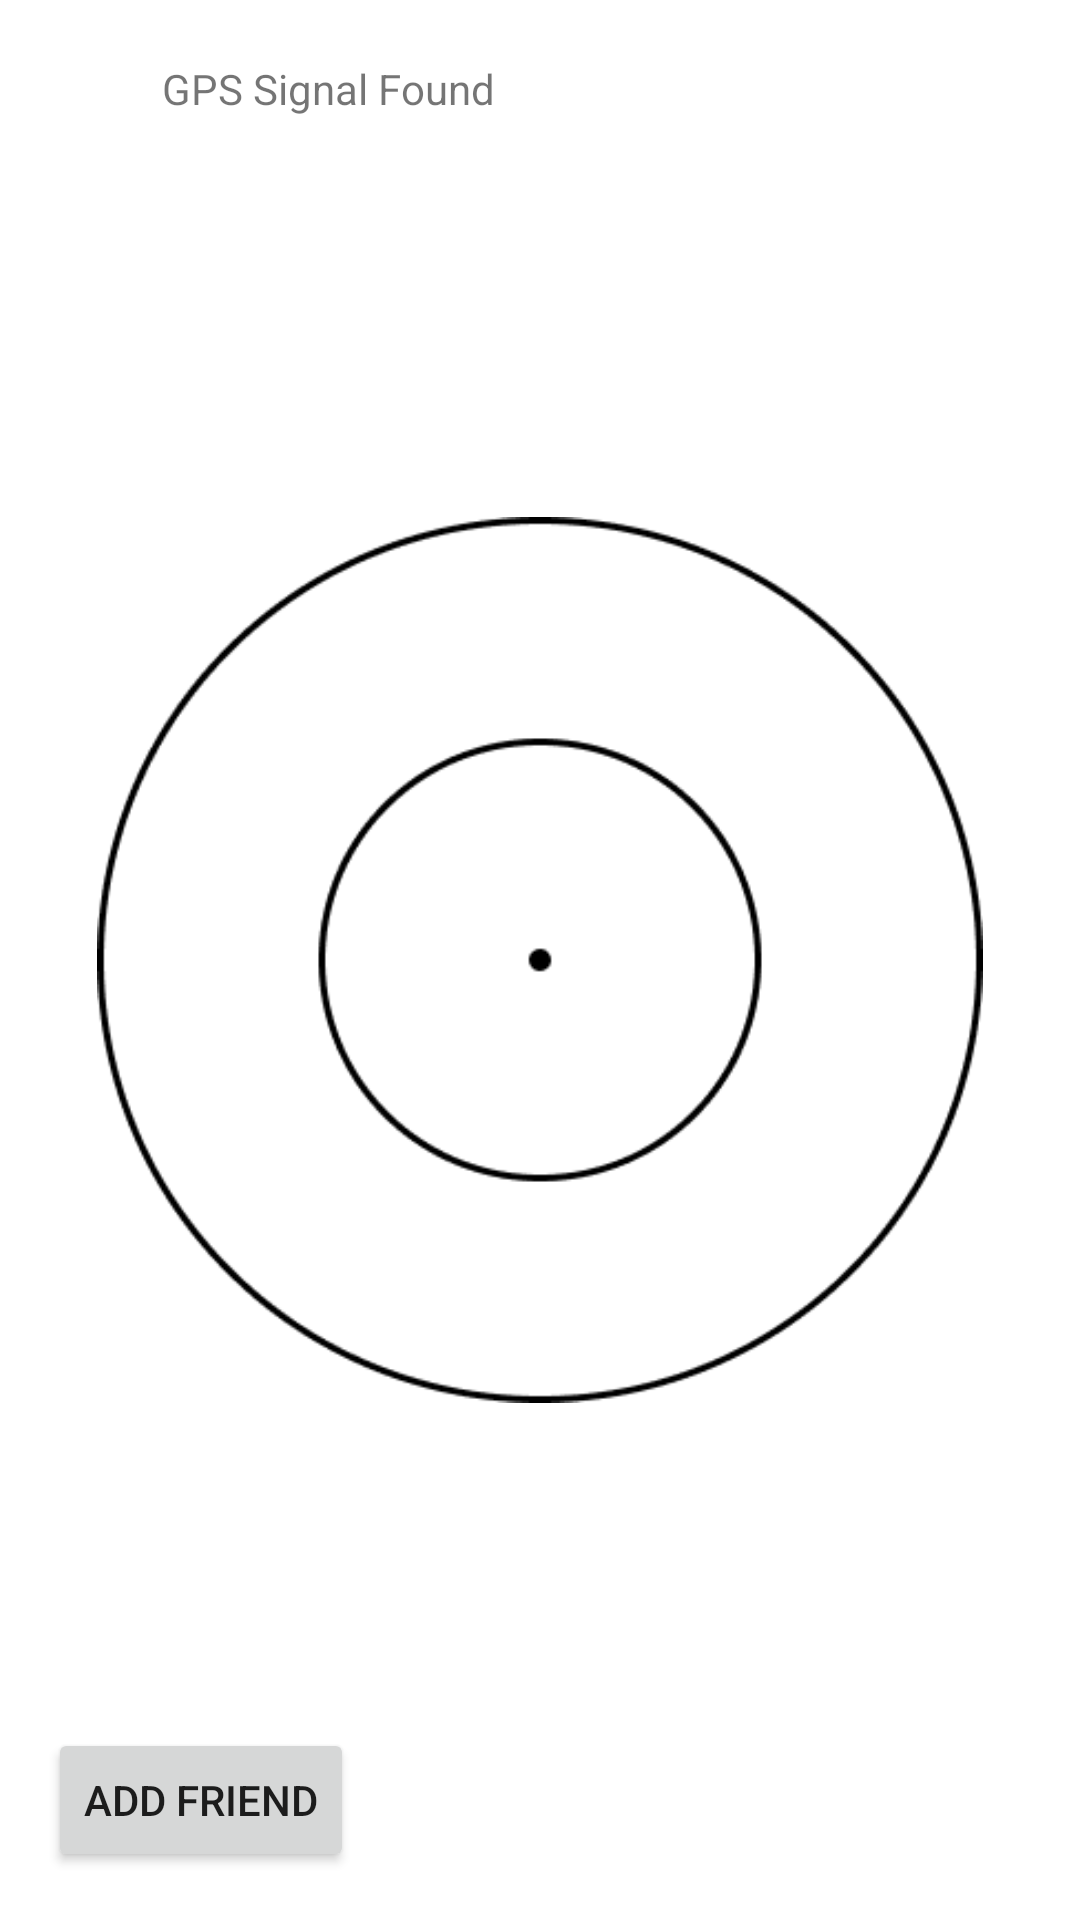

Here is an Android app screen rendered from its layout file. Give the layout XML and the strings, colors and styles it references.
<!-- AndroidManifest.xml: application theme Theme.Cse110team2 -->
<!-- res/layout/activity_main.xml -->
<?xml version="1.0" encoding="utf-8"?>
<androidx.constraintlayout.widget.ConstraintLayout xmlns:android="http://schemas.android.com/apk/res/android"
    xmlns:app="http://schemas.android.com/apk/res-auto"
    xmlns:tools="http://schemas.android.com/tools"
    android:layout_width="match_parent"
    android:layout_height="match_parent"
    tools:context=".MainActivity">
    

    <Button
        android:id="@+id/add_friend_btn"
        android:layout_width="wrap_content"
        android:layout_height="wrap_content"
        android:layout_margin="16dp"
        android:onClick="onAddFriendClicked"
        android:text="Add Friend"
        app:layout_constraintBottom_toBottomOf="parent"
        app:layout_constraintStart_toStartOf="parent" />

    
    
    
    
    
    
    

    <androidx.constraintlayout.widget.ConstraintLayout
        android:id="@+id/compasslayout"
        android:layout_width="0dp"
        android:layout_height="0dp"
        android:layout_margin="16dp"
        app:layout_constraintBottom_toBottomOf="parent"
        app:layout_constraintDimensionRatio="1"
        app:layout_constraintEnd_toEndOf="parent"
        app:layout_constraintStart_toStartOf="parent"
        app:layout_constraintTop_toTopOf="parent">


        <ImageView
            android:id="@+id/compassImage"
            android:layout_width="match_parent"
            android:layout_height="match_parent"
            android:scaleX="0.9"
            android:scaleY="0.9"
            app:layout_constraintBottom_toBottomOf="parent"
            app:layout_constraintDimensionRatio="1"
            app:layout_constraintEnd_toEndOf="parent"
            app:layout_constraintStart_toStartOf="parent"
            app:layout_constraintTop_toTopOf="parent"
            app:srcCompat="@drawable/zoom1" />


    </androidx.constraintlayout.widget.ConstraintLayout>


    <ImageView
        android:id="@+id/LocationIndicator"
        android:layout_width="20sp"
        android:layout_height="20sp"
        android:layout_centerHorizontal="true"
        android:layout_marginStart="30dp"
        android:layout_marginTop="20dp"
        android:src="@drawable/circle"
        app:layout_constraintStart_toStartOf="parent"
        app:layout_constraintTop_toTopOf="parent"
        app:tint="@android:color/holo_green_dark" />


    <TextView
        android:id="@+id/LocationText"
        android:layout_width="wrap_content"
        android:layout_height="wrap_content"
        android:layout_marginStart="4dp"
        android:layout_marginTop="20dp"
        android:text="GPS Signal Found"
        app:layout_constraintStart_toEndOf="@+id/LocationIndicator"
        app:layout_constraintTop_toTopOf="parent" />

    <Button
        android:id="@+id/zoomIn"
        android:layout_width="66dp"
        android:layout_height="51dp"
        android:layout_marginStart="326dp"
        android:layout_marginTop="621dp"
        android:layout_marginEnd="32dp"
        android:layout_marginBottom="64dp"
        android:text="+"
        android:onClick="zoomInClicked"
        app:layout_constraintBottom_toBottomOf="parent"
        app:layout_constraintEnd_toEndOf="parent"
        app:layout_constraintStart_toStartOf="parent"
        app:layout_constraintTop_toTopOf="parent" />

    <Button
        android:id="@+id/zoomOut"
        android:layout_width="67dp"
        android:layout_height="49dp"
        android:layout_marginStart="326dp"
        android:layout_marginTop="668dp"
        android:layout_marginEnd="32dp"
        android:layout_marginBottom="16dp"
        android:text="-"
        android:onClick="zoomOutClicked"
        android:textSize="16sp"
        app:layout_constraintBottom_toBottomOf="parent"
        app:layout_constraintEnd_toEndOf="parent"
        app:layout_constraintStart_toStartOf="parent"
        app:layout_constraintTop_toTopOf="parent" />
</androidx.constraintlayout.widget.ConstraintLayout>
<!-- resources referenced by this layout -->
<resources>
  <!-- drawable bluecircle: png bitmap (drawable, 1742 bytes) -->
  <!-- drawable compass: png bitmap (drawable, 41575 bytes) -->
  <!-- drawable zoom1: png bitmap (drawable, 8412 bytes) -->
  <style name="Theme.Cse110team2" parent="Theme.MaterialComponents.DayNight.DarkActionBar">
          
          <item name="colorPrimary">@color/purple_500</item>
          <item name="colorPrimaryVariant">@color/purple_700</item>
          <item name="colorOnPrimary">@color/white</item>
          
          <item name="colorSecondary">@color/teal_200</item>
          <item name="colorSecondaryVariant">@color/teal_700</item>
          <item name="colorOnSecondary">@color/black</item>
          
          <item name="android:statusBarColor">?attr/colorPrimaryVariant</item>
          
      </style>
  <!-- not gathered from this repository: default colours our renderer supplied (Android Studio template values) -->
  <color name="purple_500">#FF6200EE</color>
  <color name="purple_700">#FF3700B3</color>
  <color name="teal_200">#FF03DAC5</color>
  <color name="teal_700">#FF018786</color>
  <color name="black">#FF000000</color>
  <color name="white">#FFFFFFFF</color>
</resources>
